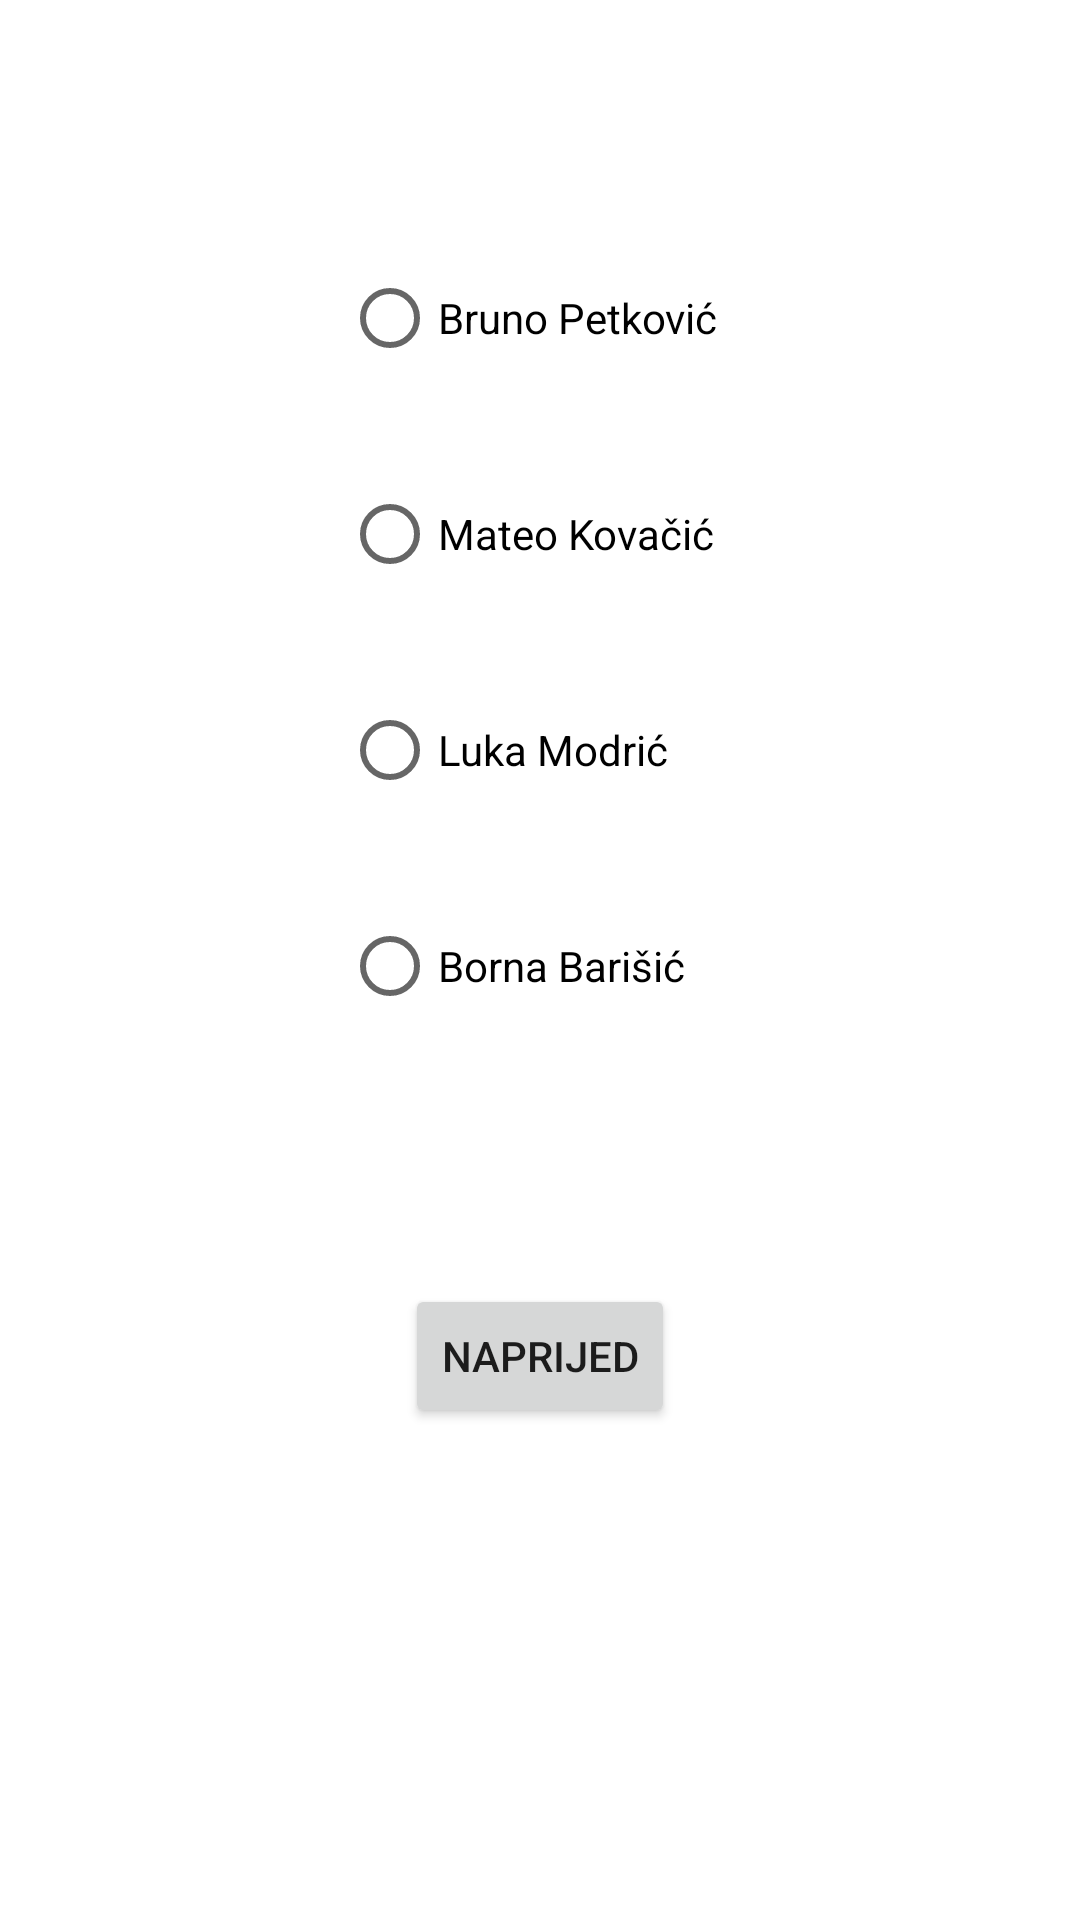

This screen was rendered from an Android layout file. Write that file and the resources it references.
<!-- AndroidManifest.xml: application theme Theme.ORWMALV6 -->
<!-- res/layout/fragment_radio.xml -->
<?xml version="1.0" encoding="utf-8"?>
<FrameLayout xmlns:android="http://schemas.android.com/apk/res/android"
    xmlns:app="http://schemas.android.com/apk/res-auto"
    xmlns:tools="http://schemas.android.com/tools"
    android:layout_width="match_parent"
    android:layout_height="match_parent"
    tools:context=".RadioFragment">

    <androidx.constraintlayout.widget.ConstraintLayout
        android:layout_width="match_parent"
        android:layout_height="match_parent">

        <RadioGroup
            android:id="@+id/radioGroup"
            android:layout_width="132dp"
            android:layout_height="288dp"
            app:layout_constraintBottom_toTopOf="@+id/forwardButton"
            app:layout_constraintEnd_toEndOf="parent"
            app:layout_constraintStart_toStartOf="parent"
            app:layout_constraintTop_toTopOf="parent">

            <RadioButton
                android:id="@+id/radioButton1"
                android:layout_width="match_parent"
                android:layout_height="wrap_content"
                android:layout_weight="1"
                android:text="@string/bp_fragment" />

            <RadioButton
                android:id="@+id/radioButton2"
                android:layout_width="match_parent"
                android:layout_height="wrap_content"
                android:layout_weight="1"
                android:text="@string/mk_fragment" />

            <RadioButton
                android:id="@+id/radioButton3"
                android:layout_width="match_parent"
                android:layout_height="wrap_content"
                android:layout_weight="1"
                android:text="@string/lm_fragment" />

            <RadioButton
                android:id="@+id/radioButton4"
                android:layout_width="match_parent"
                android:layout_height="wrap_content"
                android:layout_weight="1"
                android:text="@string/bb_fragment" />
        </RadioGroup>

        <Button
            android:id="@+id/forwardButton"
            android:layout_width="wrap_content"
            android:layout_height="wrap_content"
            android:layout_marginBottom="164dp"
            android:text="NAPRIJED"
            app:layout_constraintBottom_toBottomOf="parent"
            app:layout_constraintEnd_toEndOf="parent"
            app:layout_constraintStart_toStartOf="parent" />
    </androidx.constraintlayout.widget.ConstraintLayout>
</FrameLayout>
<!-- resources referenced by this layout -->
<resources>
  <string name="bb_fragment">Borna Barišić</string>
  <string name="bp_fragment">Bruno Petković</string>
  <string name="lm_fragment">Luka Modrić</string>
  <string name="mk_fragment">Mateo Kovačić</string>
  <style name="Theme.ORWMALV6" parent="Theme.MaterialComponents.DayNight.DarkActionBar">
          
          <item name="colorPrimary">@color/purple_500</item>
          <item name="colorPrimaryVariant">@color/purple_700</item>
          <item name="colorOnPrimary">@color/white</item>
          
          <item name="colorSecondary">@color/teal_200</item>
          <item name="colorSecondaryVariant">@color/teal_700</item>
          <item name="colorOnSecondary">@color/black</item>
          
          <item name="android:statusBarColor">?attr/colorPrimaryVariant</item>
          
      </style>
  <!-- not gathered from this repository: default colours our renderer supplied (Android Studio template values) -->
  <color name="purple_500">#FF6200EE</color>
  <color name="purple_700">#FF3700B3</color>
  <color name="teal_200">#FF03DAC5</color>
  <color name="teal_700">#FF018786</color>
  <color name="black">#FF000000</color>
  <color name="white">#FFFFFFFF</color>
</resources>
